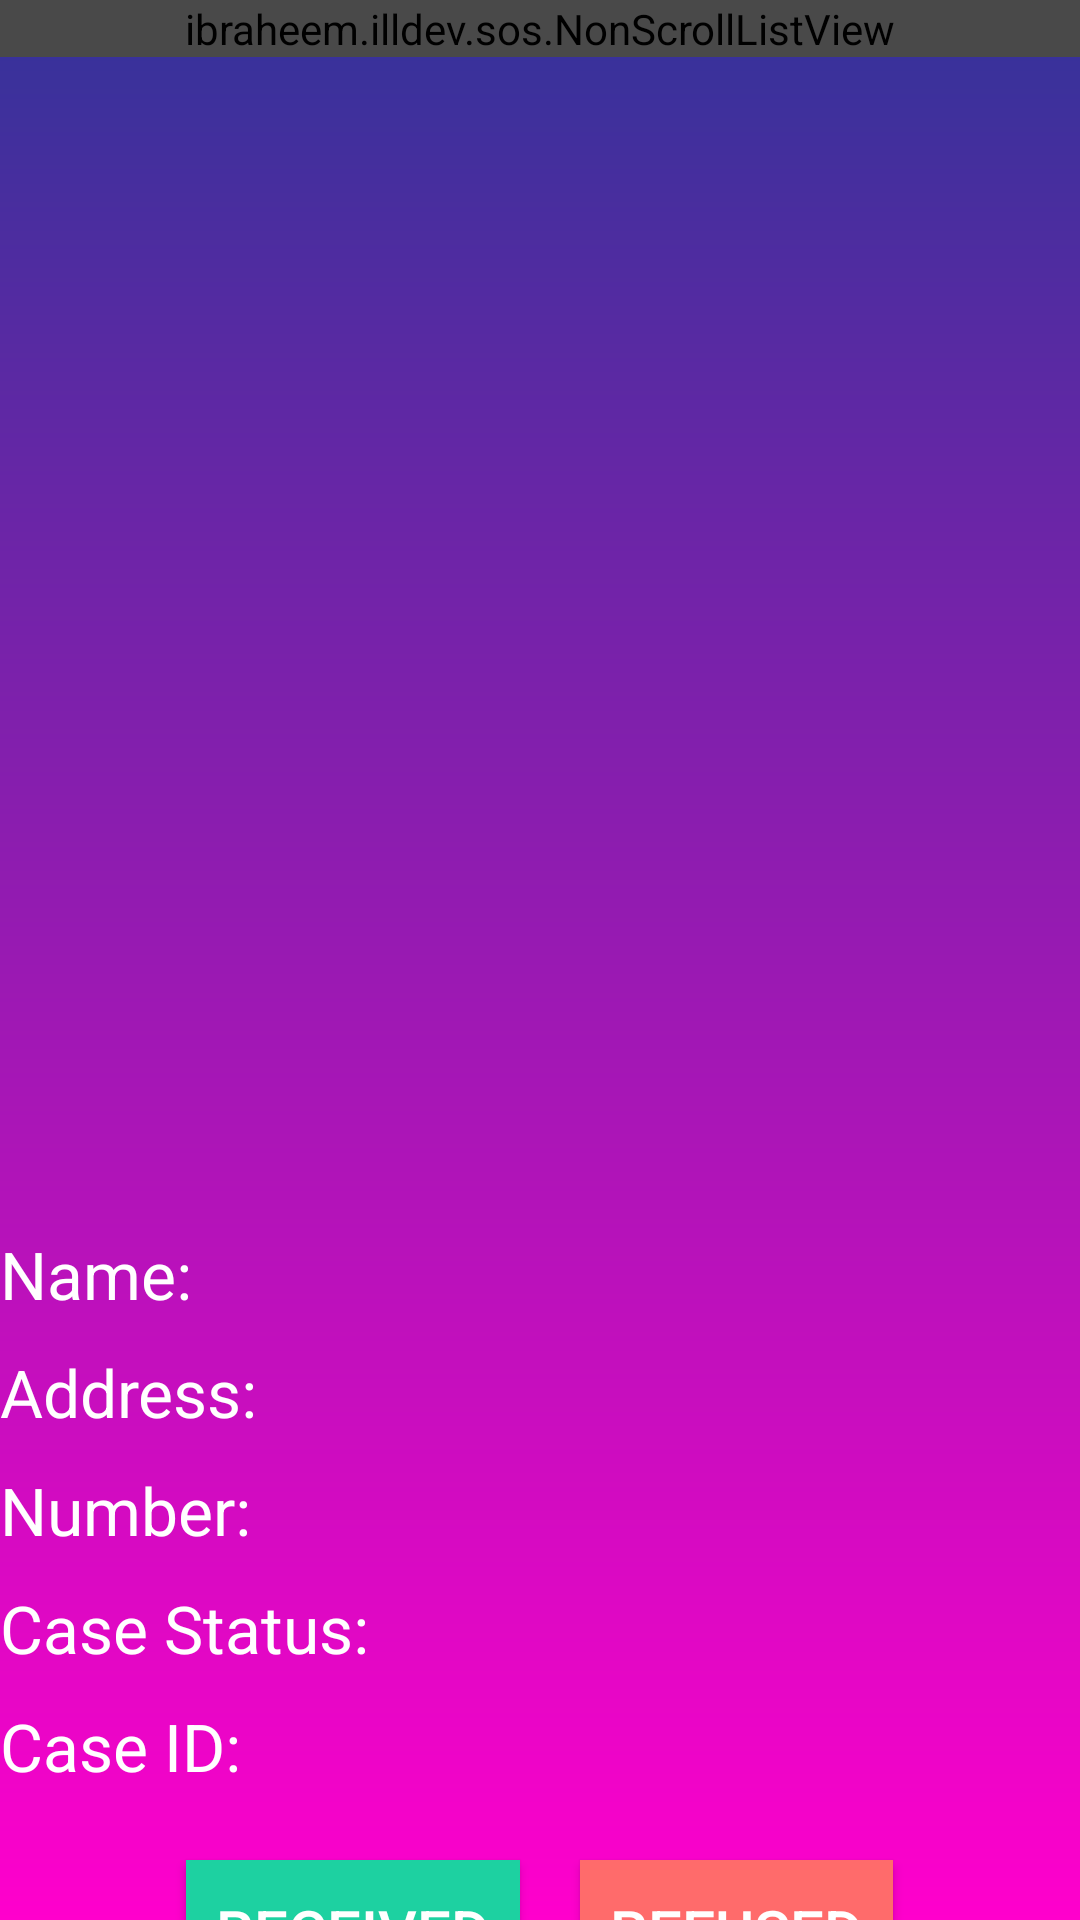

Layout XML and referenced resources for this Android screen:
<!-- AndroidManifest.xml: application theme AppTheme -->
<!-- res/layout/activity_dep.xml -->
<?xml version="1.0" encoding="utf-8"?>
<LinearLayout xmlns:android="http://schemas.android.com/apk/res/android"
    xmlns:tools="http://schemas.android.com/tools"
    android:layout_width="match_parent"
    android:layout_height="match_parent"
    android:background="@drawable/background"
    android:orientation="vertical"
    tools:context=".Dep">
<LinearLayout
    android:layout_width="match_parent"
    android:layout_height="400dp">

    <ScrollView
        android:layout_width="fill_parent"
        android:layout_height="match_parent">

        <ibraheem.illdev.sos.NonScrollListView
            android:id="@+id/dep_list"
            android:layout_width="match_parent"
            android:layout_height="wrap_content"
            android:backgroundTint="#494949"
            android:visibility="visible" />
    </ScrollView>
</LinearLayout>
    <LinearLayout
        android:layout_width="match_parent"
        android:layout_height="210dp"
        android:orientation="vertical">

        <LinearLayout
            android:layout_width="match_parent"
            android:layout_height="wrap_content"
            android:layout_marginTop="10dp"
            android:orientation="horizontal">

            <TextView
                android:layout_width="wrap_content"
                android:layout_height="wrap_content"
                android:text="Name: "
                android:textColor="#ffffff"
                android:textSize="22sp" />

            <TextView
                android:id="@+id/name"
                android:layout_width="wrap_content"
                android:layout_height="wrap_content"
                android:text=""
                android:textColor="#ffffff"
                android:textSize="22sp"
                android:textStyle="bold" />
        </LinearLayout>

        <LinearLayout
            android:layout_width="match_parent"
            android:layout_height="wrap_content"
            android:layout_marginTop="10dp"
            android:orientation="horizontal">

            <TextView
                android:layout_width="wrap_content"
                android:layout_height="wrap_content"
                android:text="Address: "
                android:textColor="#ffffff"
                android:textSize="22sp" />

            <TextView
                android:id="@+id/address"
                android:layout_width="wrap_content"
                android:layout_height="wrap_content"
                android:text=""
                android:textColor="#ffffff"
                android:textSize="22sp"
                android:textStyle="bold" />
        </LinearLayout>

        <LinearLayout
            android:layout_width="match_parent"
            android:layout_height="wrap_content"
            android:layout_marginTop="10dp"
            android:orientation="horizontal">

            <TextView
                android:layout_width="wrap_content"
                android:layout_height="wrap_content"
                android:text="Number: "
                android:textColor="#ffffff"
                android:textSize="22sp" />

            <TextView
                android:id="@+id/cellphone"
                android:layout_width="wrap_content"
                android:layout_height="wrap_content"
                android:text=""
                android:textColor="#ffffff"
                android:textSize="22sp"
                android:textStyle="bold" />
        </LinearLayout>

        <LinearLayout
            android:layout_width="match_parent"
            android:layout_height="wrap_content"
            android:layout_marginTop="10dp"
            android:orientation="horizontal">

            <TextView
                android:layout_width="wrap_content"
                android:layout_height="wrap_content"
                android:text="Case Status: "
                android:textColor="#ffffff"
                android:textSize="22sp" />

            <TextView
                android:id="@+id/case_status"
                android:layout_width="wrap_content"
                android:layout_height="wrap_content"
                android:text=""
                android:textColor="#ffffff"
                android:textSize="22sp"
                android:textStyle="bold" />
        </LinearLayout>

        <LinearLayout
            android:layout_width="match_parent"
            android:layout_height="wrap_content"
            android:layout_marginTop="10dp"
            android:layout_marginBottom="10dp"
            android:orientation="horizontal">

            <TextView
                android:layout_width="wrap_content"
                android:layout_height="wrap_content"
                android:text="Case ID: "
                android:textColor="#ffffff"
                android:textSize="22sp" />

            <TextView
                android:id="@+id/case_id"
                android:layout_width="wrap_content"
                android:layout_height="wrap_content"
                android:text=""
                android:textColor="#ffffff"
                android:textSize="22sp"
                android:textStyle="bold" />
        </LinearLayout>
    </LinearLayout>

    <RelativeLayout
        android:layout_width="match_parent"
        android:layout_height="65dp">

        <LinearLayout
            android:layout_width="wrap_content"
            android:layout_height="wrap_content"
            android:layout_centerHorizontal="true">

            <Button
                android:id="@+id/received"
                style="@style/dep_btns"
                android:layout_width="wrap_content"
                android:layout_height="wrap_content"
                android:background="#1dd1a1"
                android:text="Received" />

            <Button
                android:id="@+id/refused"
                style="@style/dep_btns"
                android:layout_width="wrap_content"
                android:layout_height="wrap_content"
                android:background="#ff6b6b"
                android:text="Refused" />
        </LinearLayout>
    </RelativeLayout>

    <RelativeLayout
        android:layout_width="match_parent"
        android:layout_height="65dp">

        <LinearLayout
            android:layout_width="wrap_content"
            android:layout_height="wrap_content"
            android:layout_centerHorizontal="true">

            <Button
                android:id="@+id/on_way"
                style="@style/dep_btns"
                android:layout_width="wrap_content"
                android:layout_height="wrap_content"
                android:background="#54a0ff"
                android:text="on The Way" />

            <Button
                android:id="@+id/arrived"
                style="@style/dep_btns"
                android:layout_width="wrap_content"
                android:layout_height="wrap_content"
                android:background="#feca57"
                android:text="Arrived" />

            <Button
                android:id="@+id/done"
                style="@style/dep_btns"
                android:layout_width="wrap_content"
                android:layout_height="wrap_content"
                android:background="#00d2d3"
                android:text="Done" />
        </LinearLayout>
    </RelativeLayout>

    <RelativeLayout
        android:layout_width="match_parent"
        android:layout_height="65dp">

        <LinearLayout
            android:layout_width="wrap_content"
            android:layout_height="wrap_content"
            android:layout_centerHorizontal="true">

            <Button
                android:id="@+id/sign_out_dep"
                style="@style/dep_btns"
                android:layout_width="wrap_content"
                android:layout_height="wrap_content"
                android:background="#000000"
                android:text="Sign Out" />
        </LinearLayout>
    </RelativeLayout>
</LinearLayout>
<!-- resources referenced by this layout -->
<resources>
  <!-- drawable background (drawable) -->
  <?xml version="1.0" encoding="utf-8"?>
  <shape xmlns:android="http://schemas.android.com/apk/res/android"
      android:shape="rectangle">
      <gradient
          android:startColor="#333399"
          android:endColor="#ff00cc"
          android:angle="-90"/>
  </shape>
  <style name="dep_btns">
          <item name="android:textSize">20sp</item>
          <item name="android:textColor">#ffffff</item>
          <item name="android:padding">10dp</item>
          <item name="android:layout_margin">10dp</item>
      </style>
  <style name="AppTheme" parent="Theme.AppCompat.Light.NoActionBar">
          
          <item name="colorPrimary">@color/colorPrimary</item>
          <item name="colorPrimaryDark">@color/colorPrimaryDark</item>
          <item name="colorAccent">@color/colorAccent</item>
      </style>
  <!-- not gathered from this repository: default colours our renderer supplied (Android Studio template values) -->
  <color name="colorPrimary">#FF6200EE</color>
  <color name="colorPrimaryDark">#FF3700B3</color>
  <color name="colorAccent">#FF03DAC5</color>
</resources>
